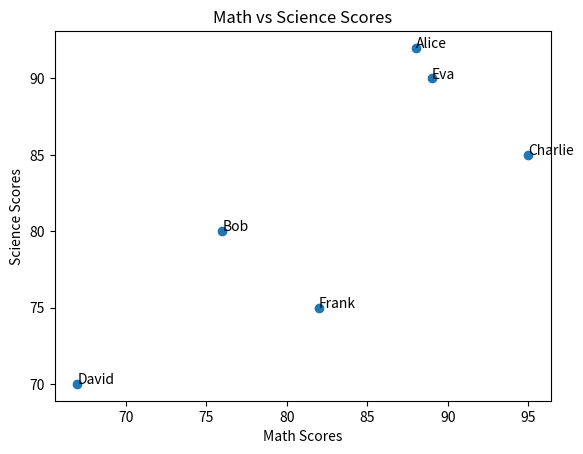

The matplotlib source for this figure:
import numpy as np  # type: ignore
import matplotlib.pyplot as plt  # type: ignore

math_scores = np.array([88, 76, 95, 67, 89, 82])
science_scores = np.array([92, 80, 85, 70, 90, 75])
students = ['Alice', 'Bob', 'Charlie', 'David', 'Eva', 'Frank']

plt.scatter(math_scores, science_scores)

for i, student in enumerate(students):
    plt.text(math_scores[i], science_scores[i], student)

plt.xlabel('Math Scores')
plt.ylabel('Science Scores')
plt.title('Math vs Science Scores')
plt.savefig('math_science_relationship.png')
# plt.show()
